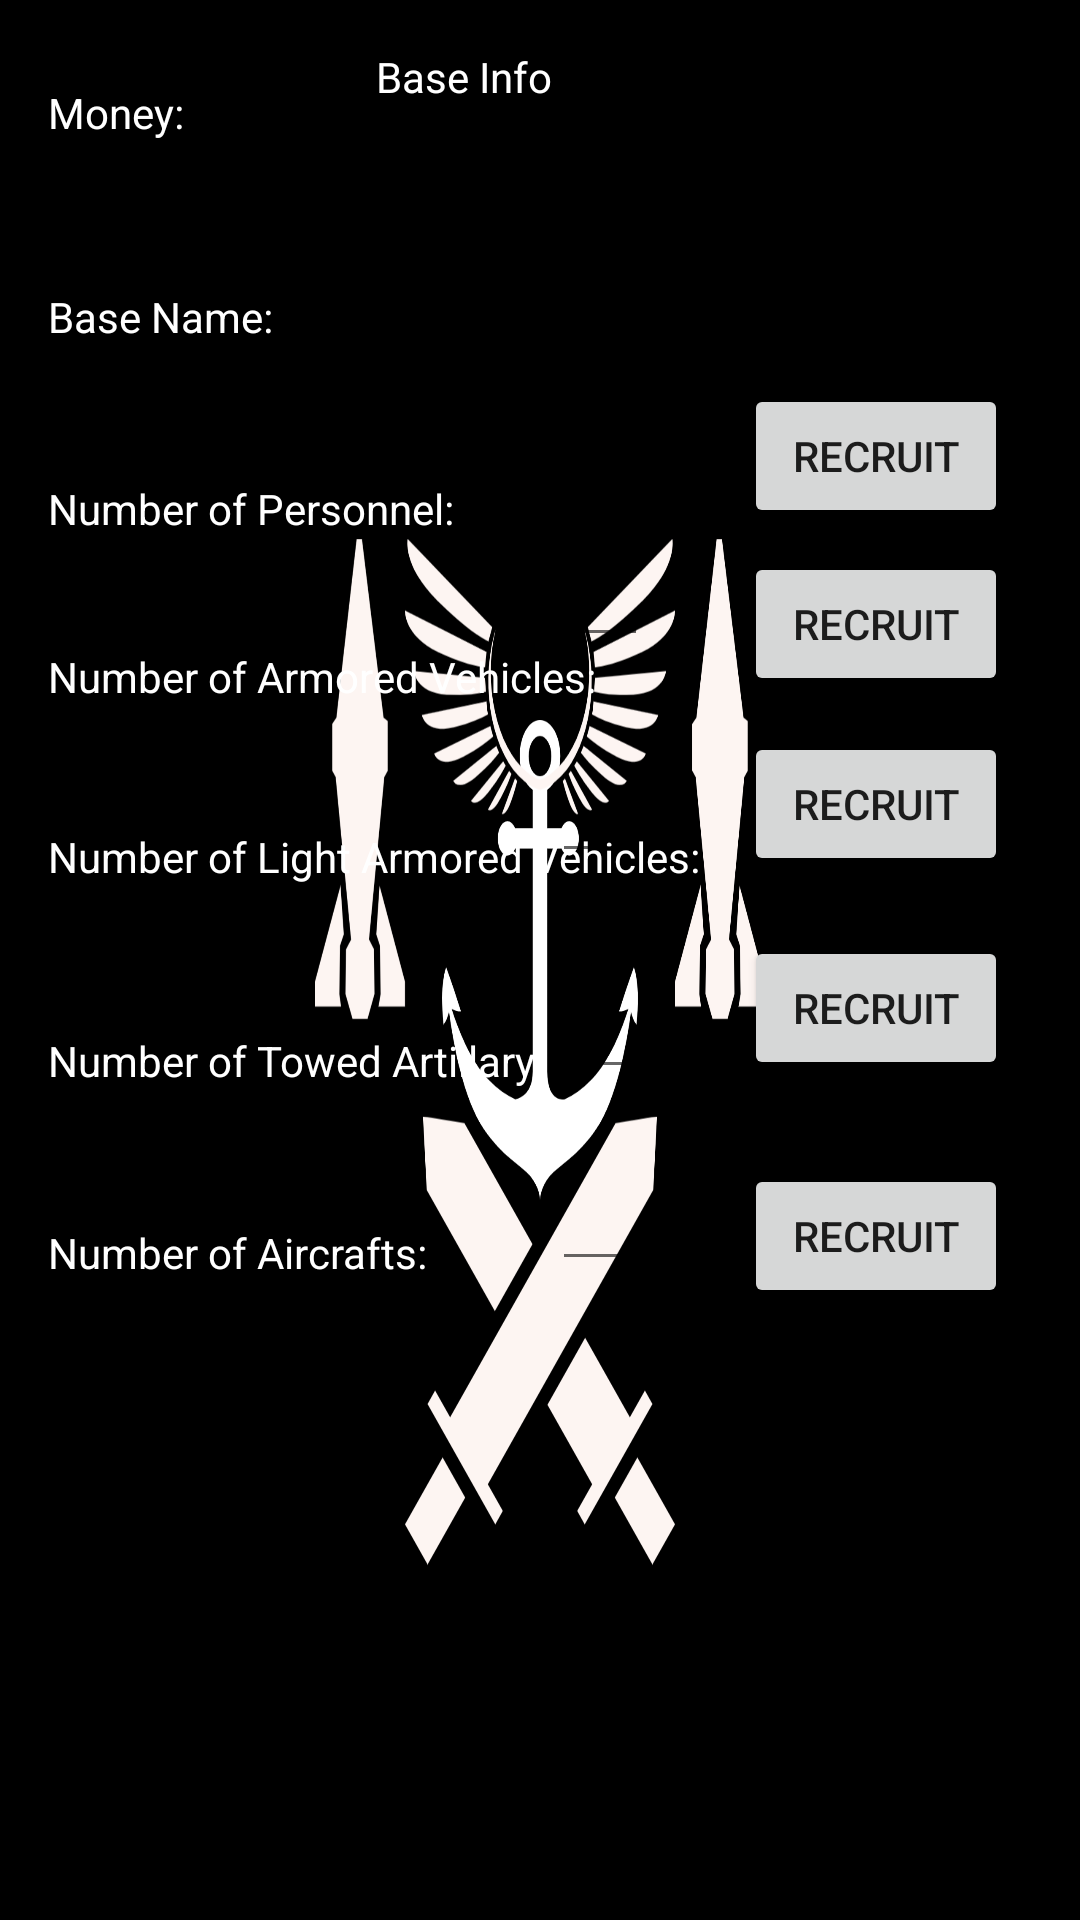

Write the Android layout XML for this screen, with the resource values it uses.
<!-- AndroidManifest.xml: application theme Theme.Summer2022Project -->
<!-- res/layout/barracks_sub_activity.xml -->
<?xml version="1.0" encoding="utf-8"?>
<androidx.constraintlayout.widget.ConstraintLayout xmlns:android="http://schemas.android.com/apk/res/android"
    xmlns:app="http://schemas.android.com/apk/res-auto"
    xmlns:tools="http://schemas.android.com/tools"
    android:layout_width="match_parent"
    android:layout_height="match_parent"
    android:background="@drawable/barracks_bg">

    <TextView
        android:id="@+id/textView5"
        android:layout_width="wrap_content"
        android:layout_height="wrap_content"
        android:layout_marginTop="16dp"
        android:layout_marginEnd="176dp"
        android:text="Base Info"
        android:textColor="@color/white"
        app:layout_constraintEnd_toEndOf="parent"
        app:layout_constraintTop_toTopOf="parent" />

    <TextView
        android:id="@+id/textView6"
        android:layout_width="wrap_content"
        android:layout_height="wrap_content"
        android:layout_marginStart="16dp"
        android:layout_marginTop="96dp"
        android:text="Base Name:"
        android:textColor="@color/white"
        app:layout_constraintStart_toStartOf="parent"
        app:layout_constraintTop_toTopOf="parent" />

    <TextView
        android:id="@+id/textView7"
        android:layout_width="wrap_content"
        android:layout_height="wrap_content"
        android:layout_marginStart="16dp"
        android:layout_marginTop="160dp"
        android:text="Number of Personnel:"
        android:textColor="@color/white"
        app:layout_constraintStart_toStartOf="parent"
        app:layout_constraintTop_toTopOf="parent" />

    <TextView
        android:id="@+id/textView8"
        android:layout_width="wrap_content"
        android:layout_height="wrap_content"
        android:layout_marginStart="16dp"
        android:layout_marginTop="216dp"
        android:text="Number of Armored Vehicles:"
        android:textColor="@color/white"
        app:layout_constraintStart_toStartOf="parent"
        app:layout_constraintTop_toTopOf="parent" />

    <TextView
        android:id="@+id/textView9"
        android:layout_width="wrap_content"
        android:layout_height="wrap_content"
        android:layout_marginStart="16dp"
        android:layout_marginTop="276dp"
        android:text="Number of Light Armored Vehicles:"
        android:textColor="@color/white"
        app:layout_constraintStart_toStartOf="parent"
        app:layout_constraintTop_toTopOf="parent" />

    <TextView
        android:id="@+id/textView10"
        android:layout_width="wrap_content"
        android:layout_height="wrap_content"
        android:layout_marginStart="16dp"
        android:layout_marginTop="344dp"
        android:text="Number of Towed Artillary:"
        android:textColor="@color/white"
        app:layout_constraintStart_toStartOf="parent"
        app:layout_constraintTop_toTopOf="parent" />

    <TextView
        android:id="@+id/textView11"
        android:layout_width="wrap_content"
        android:layout_height="wrap_content"
        android:layout_marginStart="16dp"
        android:layout_marginTop="408dp"
        android:text="Number of Aircrafts:"
        android:textColor="@color/white"
        app:layout_constraintStart_toStartOf="parent"
        app:layout_constraintTop_toTopOf="parent" />

    <Button
        android:id="@+id/button8"
        android:layout_width="wrap_content"
        android:layout_height="wrap_content"
        android:layout_marginTop="128dp"
        android:layout_marginEnd="24dp"
        android:text="RECRUIT"
        app:layout_constraintEnd_toEndOf="parent"
        app:layout_constraintTop_toTopOf="parent" />

    <Button
        android:id="@+id/button9"
        android:layout_width="wrap_content"
        android:layout_height="wrap_content"
        android:layout_marginTop="184dp"
        android:layout_marginEnd="24dp"
        android:text="RECRUIT"
        app:layout_constraintEnd_toEndOf="parent"
        app:layout_constraintTop_toTopOf="parent" />

    <Button
        android:id="@+id/button10"
        android:layout_width="wrap_content"
        android:layout_height="wrap_content"
        android:layout_marginTop="244dp"
        android:layout_marginEnd="24dp"
        android:text="RECRUIT"
        app:layout_constraintEnd_toEndOf="parent"
        app:layout_constraintTop_toTopOf="parent" />

    <Button
        android:id="@+id/button11"
        android:layout_width="wrap_content"
        android:layout_height="wrap_content"
        android:layout_marginTop="312dp"
        android:layout_marginEnd="24dp"
        android:text="RECRUIT"
        app:layout_constraintEnd_toEndOf="parent"
        app:layout_constraintTop_toTopOf="parent" />

    <Button
        android:id="@+id/button12"
        android:layout_width="wrap_content"
        android:layout_height="wrap_content"
        android:layout_marginTop="388dp"
        android:layout_marginEnd="24dp"
        android:text="RECRUIT"
        app:layout_constraintEnd_toEndOf="parent"
        app:layout_constraintTop_toTopOf="parent" />

    <EditText
        android:id="@+id/editTextNumber2"
        android:layout_width="32dp"
        android:layout_height="35dp"
        android:layout_marginTop="128dp"
        android:layout_marginEnd="144dp"
        android:ems="10"
        android:inputType="number"
        app:layout_constraintEnd_toEndOf="parent"
        app:layout_constraintTop_toTopOf="parent" />

    <EditText
        android:id="@+id/editTextNumber3"
        android:layout_width="32dp"
        android:layout_height="35dp"
        android:layout_marginTop="184dp"
        android:layout_marginEnd="144dp"
        android:ems="10"
        android:inputType="number"
        app:layout_constraintEnd_toEndOf="parent"
        app:layout_constraintTop_toTopOf="parent" />

    <EditText
        android:id="@+id/editTextNumber4"
        android:layout_width="32dp"
        android:layout_height="35dp"
        android:layout_marginTop="256dp"
        android:layout_marginEnd="144dp"
        android:ems="10"
        android:inputType="number"
        app:layout_constraintEnd_toEndOf="parent"
        app:layout_constraintTop_toTopOf="parent" />

    <EditText
        android:id="@+id/editTextNumber5"
        android:layout_width="32dp"
        android:layout_height="35dp"
        android:layout_marginTop="328dp"
        android:layout_marginEnd="144dp"
        android:ems="10"
        android:inputType="number"
        app:layout_constraintEnd_toEndOf="parent"
        app:layout_constraintTop_toTopOf="parent" />

    <EditText
        android:id="@+id/editTextNumber6"
        android:layout_width="32dp"
        android:layout_height="35dp"
        android:layout_marginTop="392dp"
        android:layout_marginEnd="144dp"
        android:ems="10"
        android:inputType="number"
        app:layout_constraintEnd_toEndOf="parent"
        app:layout_constraintTop_toTopOf="parent" />

    <EditText
        android:id="@+id/editTextNumber"
        android:layout_width="91dp"
        android:layout_height="34dp"
        android:layout_marginStart="296dp"
        android:layout_marginTop="16dp"
        android:ems="10"
        android:inputType="number"
        app:layout_constraintStart_toStartOf="parent"
        app:layout_constraintTop_toTopOf="parent" />

    <TextView
        android:id="@+id/textView20"
        android:layout_width="wrap_content"
        android:layout_height="wrap_content"
        android:layout_marginStart="16dp"
        android:layout_marginTop="28dp"
        android:text="Money:"
        android:textColor="@color/white"
        app:layout_constraintStart_toStartOf="parent"
        app:layout_constraintTop_toTopOf="parent" />

</androidx.constraintlayout.widget.ConstraintLayout>
<!-- resources referenced by this layout -->
<resources>
  <!-- drawable barracks_bg: png bitmap (drawable, 264273 bytes) -->
  <style name="Theme.Summer2022Project" parent="Theme.MaterialComponents.DayNight.DarkActionBar">
          
          <item name="colorPrimary">@color/purple_500</item>
          <item name="colorPrimaryVariant">@color/purple_700</item>
          <item name="colorOnPrimary">@color/white</item>
          
          <item name="colorSecondary">@color/teal_200</item>
          <item name="colorSecondaryVariant">@color/teal_700</item>
          <item name="colorOnSecondary">@color/black</item>
          
          <item name="android:statusBarColor" tools:targetApi="l">?attr/colorPrimaryVariant</item>
          
      </style>
  <!-- not gathered from this repository: default colours our renderer supplied (Android Studio template values) -->
  <color name="purple_500">#FF6200EE</color>
  <color name="purple_700">#FF3700B3</color>
  <color name="teal_200">#FF03DAC5</color>
  <color name="teal_700">#FF018786</color>
  <color name="black">#FF000000</color>
  <color name="white">#FFFFFFFF</color>
</resources>
